Run: headless pygame with SDL's dummy video driver; simulated clock (each Clock.tick advances the game by its frame time, no real sleeping); random seed 0; keys injected as events and as key.get_pressed() state; mouse plan: one left click at the window centre at the start of phase 2, then a move to the lower-right quarter at the start of phase 3.
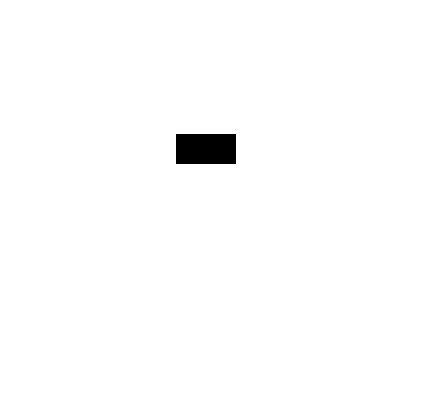
Frame 1 of 4 · flips 1–60 · no input
Frame 2 of 4 · flips 61–180 · clicked the window centre · tapped SPACE, RETURN · held RIGHT (→), D · screen unchanged from frame 1, image omitted
Frame 3 of 4 · flips 181–300 · moved the mouse to the lower-right quarter · held DOWN (↓), S · screen unchanged from frame 2, image omitted
Frame 4 of 4 · flips 301–420 · held LEFT (←), A, UP (↑), W · screen unchanged from frame 3, image omitted

The pygame program that drew these frames:

import pygame

# --- constants --- (UPPER_CASE names)

SCREEN_WIDTH = 430
SCREEN_HEIGHT = 410

BLACK = (  0,   0,   0)
WHITE = (255, 255, 255)
RED   = (255,   0,   0)

FPS = 30

# --- classses --- (CamelCase names)

# empty

# --- functions --- (lower_case names)

# empty

# --- main ---

# - init -

pygame.init()

screen = pygame.display.set_mode((SCREEN_WIDTH, SCREEN_HEIGHT))
#screen_rect = screen.get_rect()

pygame.display.set_caption("Tracking System")

# - objects -

rectangle = pygame.rect.Rect(176, 134, 60, 30)
rectangle_draging = False

# - mainloop -

clock = pygame.time.Clock()

running = True

while running:

    # - events -

    for event in pygame.event.get():
        if event.type == pygame.QUIT:
            running = False

        elif event.type == pygame.MOUSEBUTTONDOWN:
            if event.button == 1:            
                if rectangle.collidepoint(event.pos):
                    rectangle_draging = True
                    mouse_x, mouse_y = event.pos
                    offset_x = rectangle.x - mouse_x
                    offset_y = rectangle.y - mouse_y

        elif event.type == pygame.MOUSEBUTTONUP:
            if event.button == 1:            
                rectangle_draging = False

        elif event.type == pygame.MOUSEMOTION:
            if rectangle_draging:
                mouse_x, mouse_y = event.pos
                rectangle.x = mouse_x + offset_x
                rectangle.y = mouse_y + offset_y

    # - updates (without draws) -

    # empty

    # - draws (without updates) -

    screen.fill(WHITE)

    pygame.draw.rect(screen, BLACK, rectangle)

    pygame.display.flip()

    # - constant game speed / FPS -

    clock.tick(FPS)

# - end -

pygame.quit()
